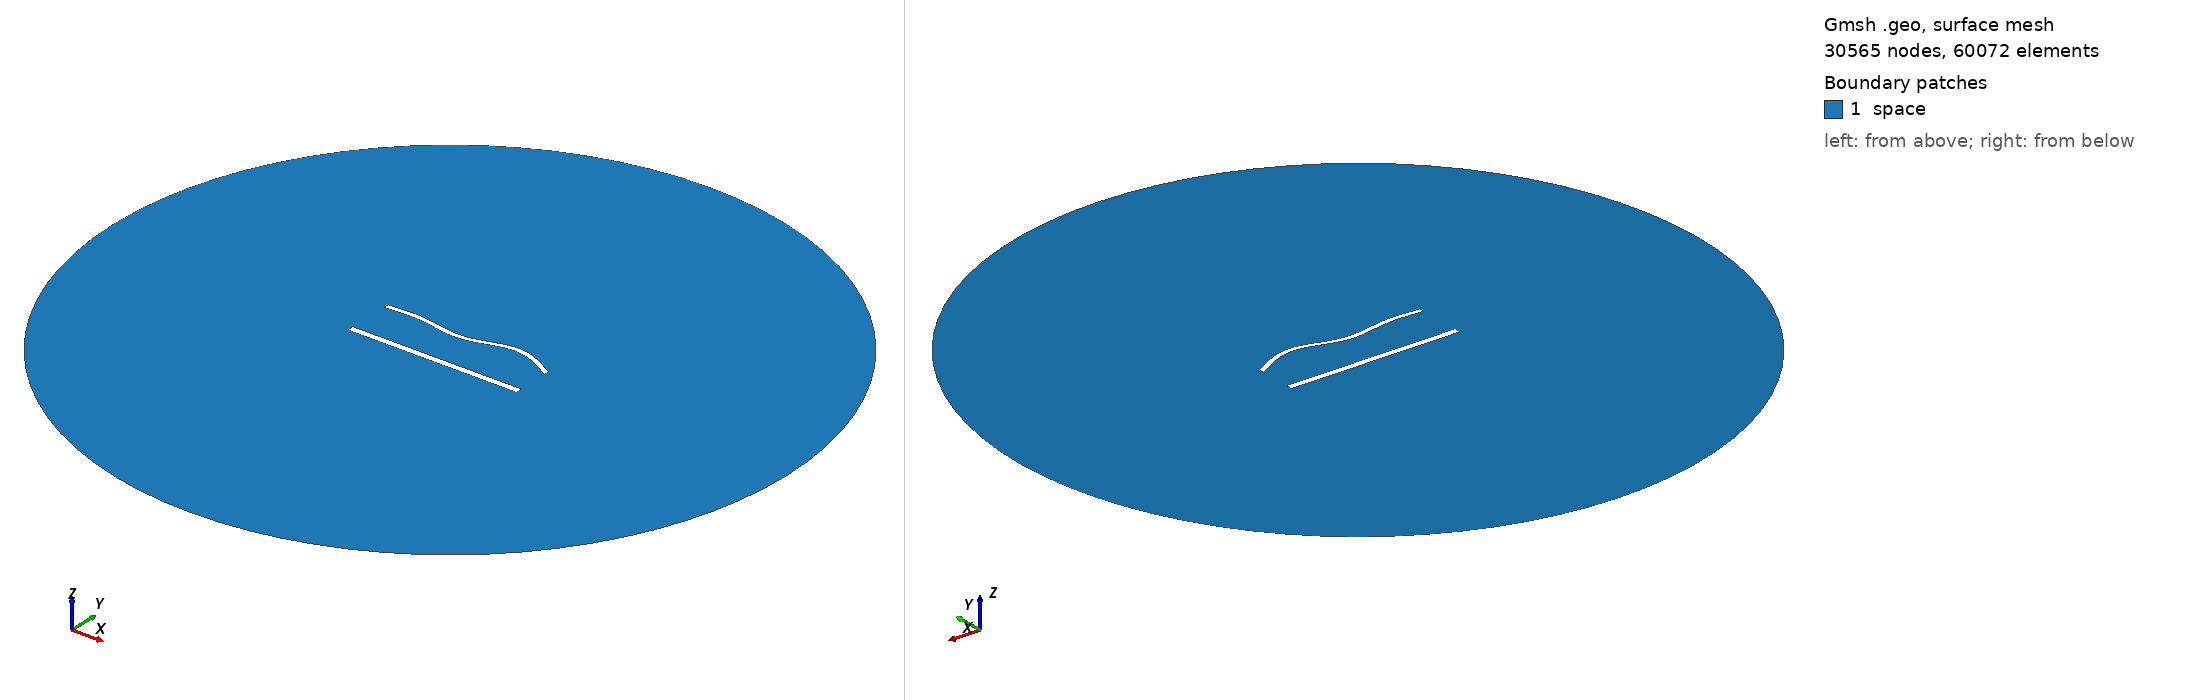

Gmsh geometry script, surface-meshed: 30565 nodes, 60072 surface elements. Boundary patches (legend numbers): 1 space. Left view from above one corner, right view from below the opposite corner. Legend entries are the model's physical surfaces. The drawing asked Gmsh for element sizes between 1% and 20% of the model's largest extent; the script's own settings can give other sizes.

=== 1497.geo (drawn) ===
//---------------------------------------
// Geometry kernel
//---------------------------------------

SetFactory("OpenCASCADE");



//---------------------------------------
// Parameters of the geometry
//---------------------------------------

// Overetch of the upper plate
overetch = 0.375;

// Distance between the plates
distance = 27.5;

// Discretization over the x axis (for the deformation)
nx = 50; 

// Length of the plate
L = 100 - overetch; 

// Number of modes
n = 4; 

// 1st mode coefficient
coeff(1) = 0.0;
beta(1) = 0.596864 * 3.1415926535 / L;

// 2nd mode coefficient
coeff(2) = 0.0;
beta(2) = 1.49418 * 3.1415926535 / L;

// 3rd mode coefficient
coeff(3) = -1.5;
beta(3) = 2.50025 * 3.1415926535 / L;

// 4th mode coefficient
coeff(4) = 1.5;
beta(4) = 3.49999 * 3.1415926535 / L;



//---------------------------------------
// Upper plate (deformed rectangle)
//---------------------------------------

// Coordiantes of the upper plate
xmin = -50;
xmax = 50 - overetch;

// Height of the upper plate
yheight = 4 - 2 * overetch;

// Indexes of the points
UpperID[] = {};
LowerID[] = {};
LeftID[] = {};
RightID[] = {};

// Point index
p = 1;

// Horizontal edges
For i In {1:nx}
    x = xmin + (i-1)*(xmax - xmin)/(nx-1);

    y_bottom = distance / 2 + overetch;
    For j In {1:n}
        C = (Cosh(beta(j)*L) + Cos(beta(j)*L)) / (Sinh(beta(j)*L) + Sin(beta(j)*L));
        y_bottom  = y_bottom + coeff(j) * (Cosh(beta(j)*(x+50)) - Cos(beta(j)*(x+50)) - C * (Sinh(beta(j)*(x+50)) - Sin(beta(j)*(x+50))));
    EndFor

    y_top = y_bottom + yheight;

    Point(p) = {x, y_top, 0, 1.0};
    UpperID[i] = p;
    p = p + 1;

    Point(p) = {x, y_bottom, 0, 1.0};
    LowerID[i] = p;
    p = p + 1;
EndFor

// Create point lists
UpperPts[] = {}; LowerPts[] = {};
For i In {1:nx}
  UpperPts[] += {UpperID[i]};
  LowerPts[] += {LowerID[i]};
EndFor

// Build splines
Spline(1) = {UpperPts[]};
Spline(2) = {LowerPts[]};
Line(3) = {LowerPts[nx-1], UpperPts[nx-1]};
Line(4) = {LowerPts[0], UpperPts[0]};

// Build the plane surface
Curve Loop(1) = {2, 3, -1, -4};
Plane Surface(1) = {1};



//---------------------------------------
// Lower plate (rectangle)
//---------------------------------------

// Vertices
Point(1001) = {-50, -distance/2, 0, 1.0};
Point(1002) = { 50, -distance/2, 0, 1.0};
Point(1003) = { 50,  -distance/2 + 4, 0, 1.0};
Point(1004) = {-50,  -distance/2 + 4, 0, 1.0};

// Edges
Line(5) = {1001, 1002};
Line(6) = {1002, 1003};
Line(7) = {1003, 1004};
Line(8) = {1004, 1001};

// Plane surface
Line Loop(2) = {5, 6, 7, 8};
Plane Surface(2) = {2}; 



//---------------------------------------
// Outer (fictious) boundary
//---------------------------------------

// Points
Point(1005) = {0, 0, 0};       // Center
Point(1006) = {200, 0, 0};     // Start point
Point(1007) = {0, 200, 0};     // 90 degrees
Point(1008) = {-200, 0, 0};    // 180 degrees
Point(1009) = {0, -200, 0};    // 270 degrees

// Circle arcs (each needs start, center, end)
Circle(9) = {1006, 1005, 1007};
Circle(10) = {1007, 1005, 1008};
Circle(11) = {1008, 1005, 1009};
Circle(12) = {1009, 1005, 1006};

// Plane surface for the entire domain
Curve Loop(3) = {9, 10, 11, 12};
Surface(3) = {3};

// Subtract the plates from the whole domain to obtain the actual domain where we want to solve the equations
BooleanDifference{ Surface{3}; Delete; }{ Surface{1}; Surface{2}; Delete; }




//---------------------------------------
// Transfinite Lines/Curves
//---------------------------------------

// Set the number of points on the boundaries
r = 6;
d = 0.15;

// Plates
Transfinite Curve {1} = 50*r/4 Using Progression 1;
Transfinite Line {2} = 50*r Using Progression 1;
Transfinite Curve {3, 4} = 2*r Using Progression 1+d;
Transfinite Line {5} = 50*r/4 Using Progression 1;
Transfinite Line {7} = 50*r Using Progression 1;
Transfinite Line {6} = 2*r Using Progression 1-d;
Transfinite Line {8} = 2*r Using Progression 1+d;

// Outer boundary
Transfinite Line {9, 10, 11, 12} = 20 Using Progression 1;



//---------------------------------------
// Physical groups
//---------------------------------------                

// Physical curves (boundaries)
Physical Line("force_segment", 10) = {2};
Physical Line("upper_plate", 11) = {1, 3, 4};
Physical Line("lower_plate", 12) = {5, 6, 7, 8};
Physical Line("boundary", 20) = {9, 10, 11, 12};

// Physical Surfaces
Physical Surface("space", 30) = {3};



//---------------------------------------
// 6. Generate the Mesh
//---------------------------------------

// 2D mesh generation
Mesh 2;
